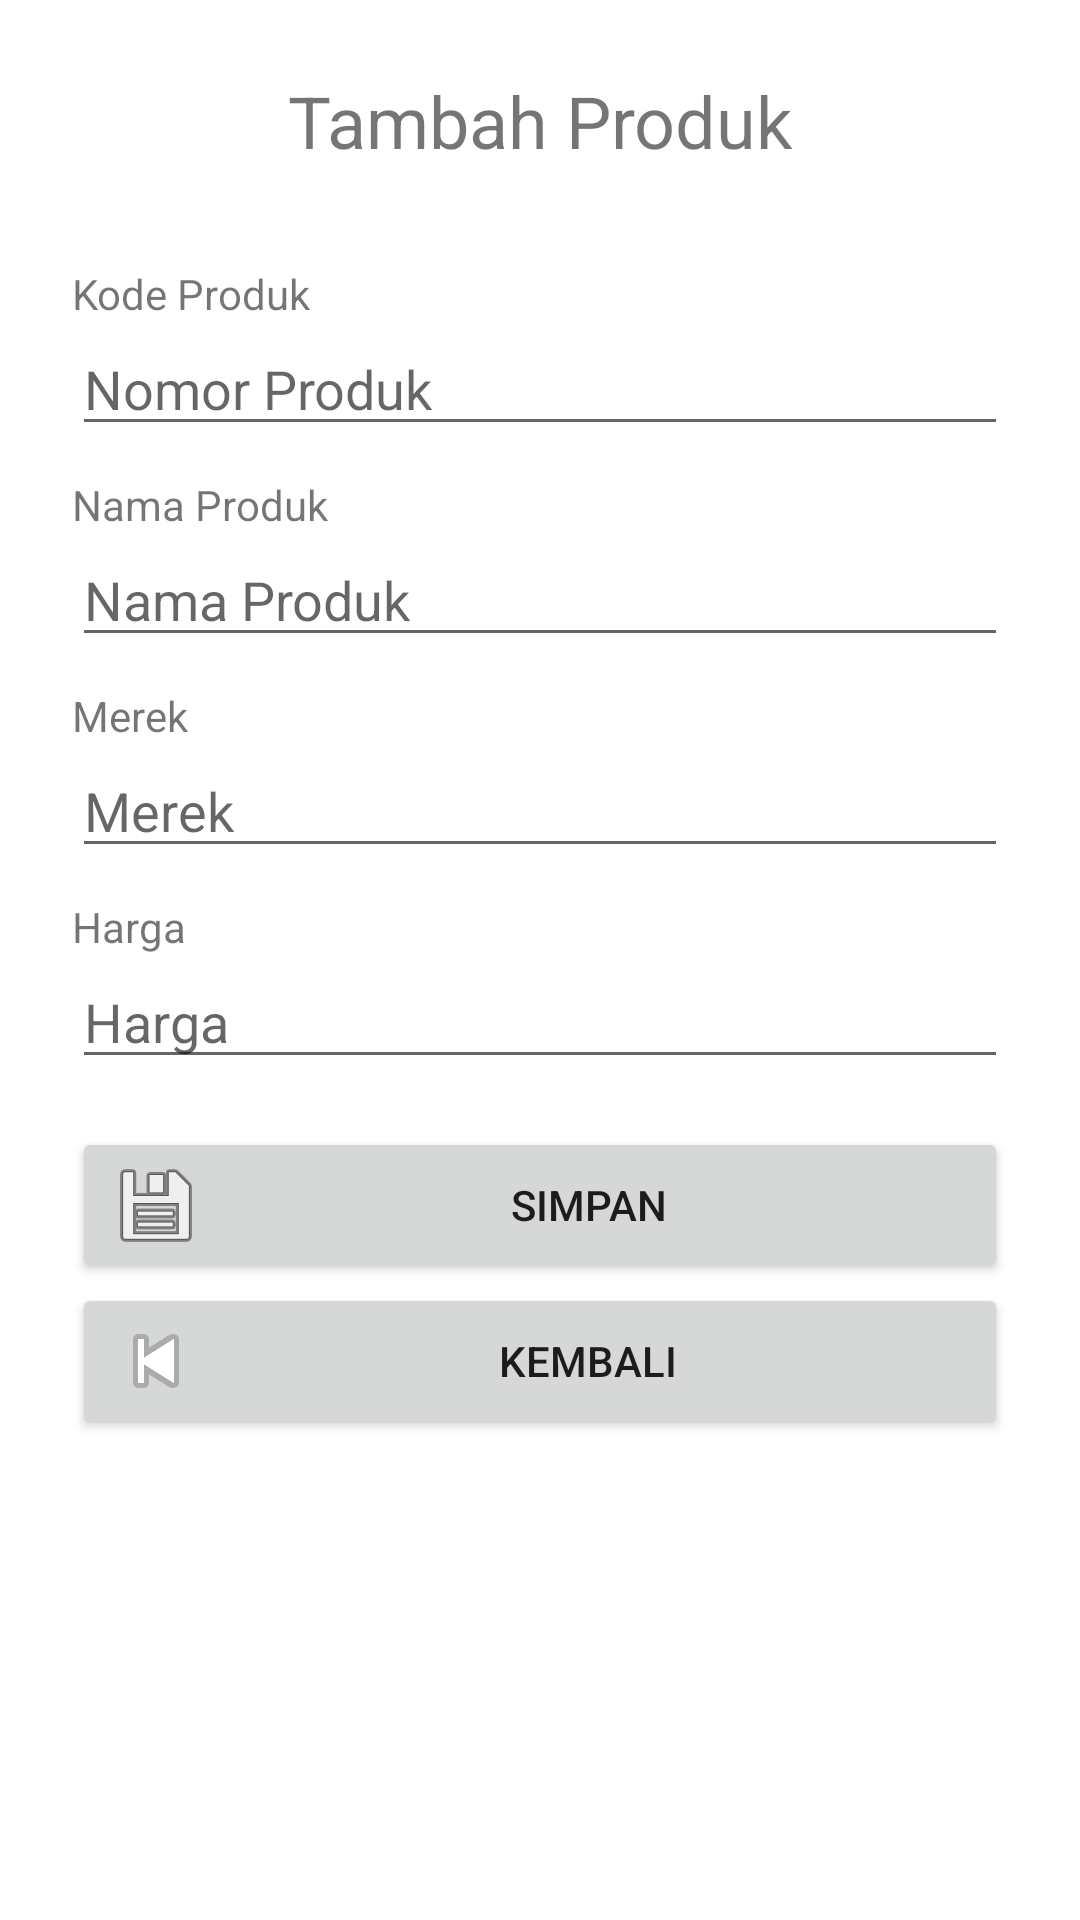

The Android layout XML behind this screen, and the referenced resources:
<!-- AndroidManifest.xml: application theme Theme.SQLiteProdukDenganScanner -->
<!-- res/layout/activity_tambah_produk.xml -->
<?xml version="1.0" encoding="utf-8"?>
<ScrollView xmlns:android="http://schemas.android.com/apk/res/android"
    xmlns:app="http://schemas.android.com/apk/res-auto"
    xmlns:tools="http://schemas.android.com/tools"
    android:layout_width="match_parent"
    android:layout_height="match_parent"
    android:orientation="vertical"
    tools:context=".view.produk.TambahProduk">
    <LinearLayout
        android:layout_width="match_parent"
        android:layout_height="wrap_content"
        android:padding="24dp"
        android:orientation="vertical">

        <TextView
            android:id="@+id/textView14"
            android:layout_width="match_parent"
            android:layout_height="wrap_content"
            android:paddingBottom="32dp"
            android:text="Tambah Produk"
            android:textAlignment="center"
            android:textSize="24sp" />
        <TextView
            android:id="@+id/textView1"
            android:layout_width="wrap_content"
            android:layout_height="wrap_content"
            android:text="Kode Produk" />

        <EditText
            android:id="@+id/et_kode_produk"
            android:layout_width="match_parent"
            android:layout_height="wrap_content"
            android:hint="Nomor Produk"
            android:inputType="number"
            android:maxLength="10"/>

        <TextView
            android:id="@+id/textView2"
            android:layout_width="wrap_content"
            android:layout_height="wrap_content"
            android:layout_marginTop="10dp"
            android:text="Nama Produk" />
        <EditText
            android:id="@+id/et_nama_produk"
            android:layout_width="match_parent"
            android:layout_height="wrap_content"
            android:inputType="text"
            android:hint="Nama Produk"/>
        <TextView
            android:id="@+id/textView6"
            android:layout_width="wrap_content"
            android:layout_height="wrap_content"
            android:layout_marginTop="10dp"
            android:text="Merek" />
        <EditText
            android:id="@+id/et_merek"
            android:layout_width="match_parent"
            android:layout_height="wrap_content"
            android:inputType="text"
            android:hint="Merek"/>
        <TextView
            android:id="@+id/textView3"
            android:layout_width="wrap_content"
            android:layout_height="wrap_content"
            android:layout_marginTop="10dp"
            android:text="Harga"/>
        <EditText
            android:id="@+id/et_harga"
            android:layout_width="match_parent"
            android:layout_height="wrap_content"
            android:hint="Harga"
            android:inputType="number" />
        <Button
            android:id="@+id/button_simpan_produk"
            android:layout_width="match_parent"
            android:layout_height="wrap_content"
            android:layout_marginTop="16dp"
            android:drawableLeft="@android:drawable/ic_menu_save"
            android:text="Simpan" />
        <Button
            android:id="@+id/button_kembali"
            android:layout_width="match_parent"
            android:layout_height="wrap_content"
            android:drawableLeft="@android:drawable/ic_media_previous"
            android:text="Kembali" />
    </LinearLayout>
</ScrollView>
<!-- resources referenced by this layout -->
<resources>
  <style name="Theme.SQLiteProdukDenganScanner" parent="Theme.MaterialComponents.DayNight.DarkActionBar">
          
          <item name="colorPrimary">@color/light_brown</item>
          <item name="colorPrimaryVariant">@color/brown</item>
          <item name="colorOnPrimary">@color/cream</item>
          
          <item name="colorSecondary">@color/teal_200</item>
          <item name="colorSecondaryVariant">@color/teal_700</item>
          <item name="colorOnSecondary">@color/black</item>
          
          <item name="android:statusBarColor" tools:targetApi="l">?attr/colorPrimaryVariant</item>
          
      </style>
  <color name="light_brown">#ac7753</color>
  <color name="brown">#6d4d1c</color>
  <color name="cream">#fff8e7</color>
  <color name="teal_200">#FF03DAC5</color>
  <color name="teal_700">#FF018786</color>
  <color name="black">#FF000000</color>
</resources>
